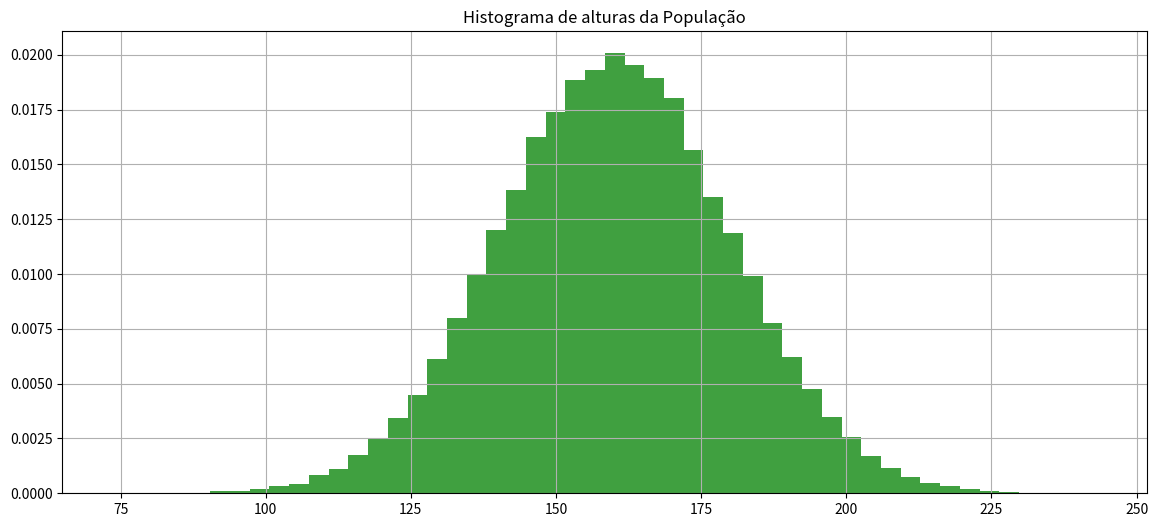
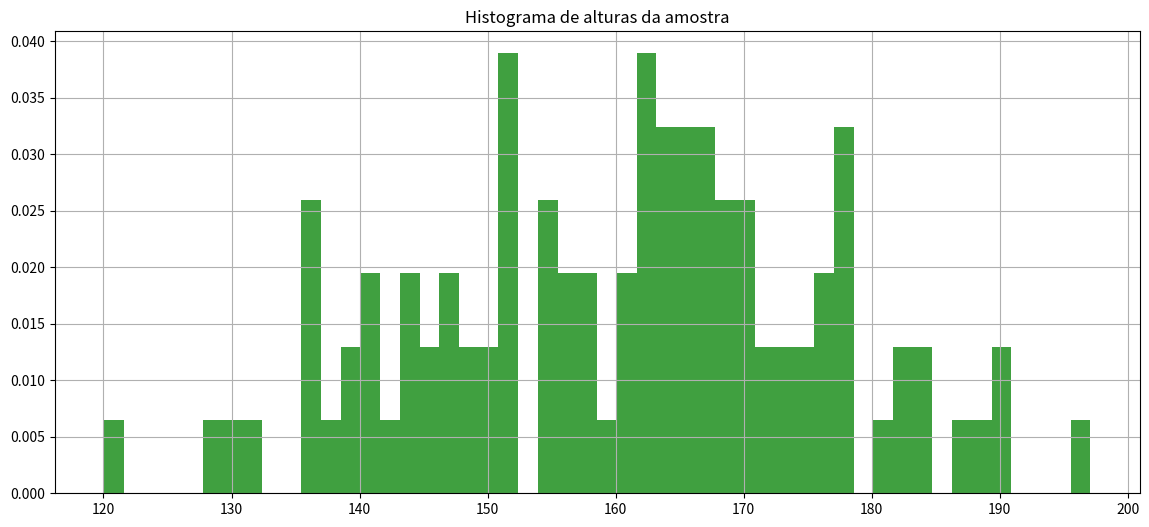

Write the Python code that produced these figures, in order.
import numpy as np

import matplotlib.pyplot as plt

import math

import random

import pandas as pd

import scipy.stats as stat

from scipy.stats import norm



import os
from scipy.stats import t





def calcula_numero_desvios_tstudent_para_confianca(confianca, tamanho_amostra):

    mean = 0

    std = 1

    rv = t(df=(tamanho_amostra-1))

    return rv.interval(confianca)[1]
from scipy.stats import norm





def calcula_numero_desvios_normal_para_confianca(confianca):

    mean = 0

    std = 1

    rv = norm(loc=mean, scale=std)

    return rv.interval(confianca)[1]
def recupera_amostra(populacao, tamanho_amostra):

    return populacao[np.random.randint(0, len(populacao), tamanho_amostra)]
# Define população



mean = 160

std = 20

distribuicao_probabilidades = norm(loc=mean, scale=std)



tamanho_populacao = 100000



populacao = distribuicao_probabilidades.rvs(size=tamanho_populacao, random_state=1)



print('Tamanho população {}, média {}, desvio {}'.format(len(populacao), np.mean(populacao), np.std(populacao)))



fig, axs = plt.subplots(1, 1, figsize=(14,6))



axs.hist(populacao, density=True, facecolor='g', alpha=0.75, bins=50)

axs.grid(True)

axs.set_title('Histograma de alturas da População')



plt.show()
tamanho_amostra = 100

amostra = recupera_amostra(populacao, tamanho_amostra)

print(amostra)
fig, axs = plt.subplots(1, 1, figsize=(14,6))



axs.hist(amostra, density=True, facecolor='g', alpha=0.75, bins=50)

axs.grid(True)

axs.set_title('Histograma de alturas da amostra')



plt.show()


#Dada uma amostra de 100 elementos, calcule a média da altura da populacao considerando confiança de 93%

confiança = 0.93                    

#1-Calcule a média da amostra ex. media_amostra = np.mean(amostra)

media_amostra = np.mean(amostra)

#2-Calcule o desvio da amostra ex. desvio_amostra = np.std(amostra)

desvio_amostra = np.std(amostra)

#3-Calcule quantos desvios precisará para seu grau de confiânça ex. numero_desvios = calcula_numero_desvios_tstudent_para_confianca(confiança, tamanho_amostra)

numero_desvios = calcula_numero_desvios_tstudent_para_confianca(confiança, tamanho_amostra)

#4-Calcule o desvio das amostras ex. desvio_amostras = desvio_amostra/np.sqrt(tamanho_amostra)

desvio_amostras = desvio_amostra/np.sqrt(tamanho_amostra)

#5-Calcule a margem de erro ex. margem_erro = numero_desvios*desvio_amostras

margem_erro = numero_desvios*desvio_amostras

#6-Calcule o intervalo ex. inferior = media_amostra-margem_erro, superior = media_amostra+margem_erro

inferior = media_amostra-margem_erro

superior = media_amostra+margem_erro

print(media_amostra, superior, inferior)

# Obtenha uma amostra de 1000 elementos e calcule a média da altura da populacao considerando confiança de 80%

tamanho_amostra = 1000

amostra = recupera_amostra(populacao, tamanho_amostra)

#print(amostra)

confiança = 0.80                  

#1-Calcule a média da amostra ex. media_amostra = np.mean(amostra)

media_amostra = np.mean(amostra)

#2-Calcule o desvio da amostra ex. desvio_amostra = np.std(amostra)

desvio_amostra = np.std(amostra)

#3-Calcule quantos desvios precisará para seu grau de confiânça ex. numero_desvios = calcula_numero_desvios_tstudent_para_confianca(confiança, tamanho_amostra)

numero_desvios = calcula_numero_desvios_tstudent_para_confianca(confiança, tamanho_amostra)

#4-Calcule o desvio das amostras ex. desvio_amostras = desvio_amostra/np.sqrt(tamanho_amostra)

desvio_amostras = desvio_amostra/np.sqrt(tamanho_amostra)

#5-Calcule a margem de erro ex. margem_erro = numero_desvios*desvio_amostras

margem_erro = numero_desvios*desvio_amostras

#6-Calcule o intervalo ex. inferior = media_amostra-margem_erro, superior = media_amostra+margem_erro

inferior = media_amostra-margem_erro

superior = media_amostra+margem_erro



print('Média {}, Amostra superior {}, Amostra inferior {}'.format(media_amostra, superior, inferior))

#print(media_amostra, superior, inferior)

# Obtenha uma amostra de 100 elementos e calcule a média da altura da populacao considerando confiança de 99%

tamanho_amostra = 100

amostra = recupera_amostra(populacao, tamanho_amostra)

#print(amostra)

confiança = 0.99                  

#1-Calcule a média da amostra ex. media_amostra = np.mean(amostra)

media_amostra = np.mean(amostra)

#2-Calcule o desvio da amostra ex. desvio_amostra = np.std(amostra)

desvio_amostra = np.std(amostra)

#3-Calcule quantos desvios precisará para seu grau de confiânça ex. numero_desvios = calcula_numero_desvios_tstudent_para_confianca(confiança, tamanho_amostra)

numero_desvios = calcula_numero_desvios_tstudent_para_confianca(confiança, tamanho_amostra)

#4-Calcule o desvio das amostras ex. desvio_amostras = desvio_amostra/np.sqrt(tamanho_amostra)

desvio_amostras = desvio_amostra/np.sqrt(tamanho_amostra)

#5-Calcule a margem de erro ex. margem_erro = numero_desvios*desvio_amostras

margem_erro = numero_desvios*desvio_amostras

#6-Calcule o intervalo ex. inferior = media_amostra-margem_erro, superior = media_amostra+margem_erro

inferior = media_amostra-margem_erro

superior = media_amostra+margem_erro



print('Média {}, Amostra superior {}, Amostra inferior {}'.format(media_amostra, superior, inferior))

#print(media_amostra, superior, inferior)